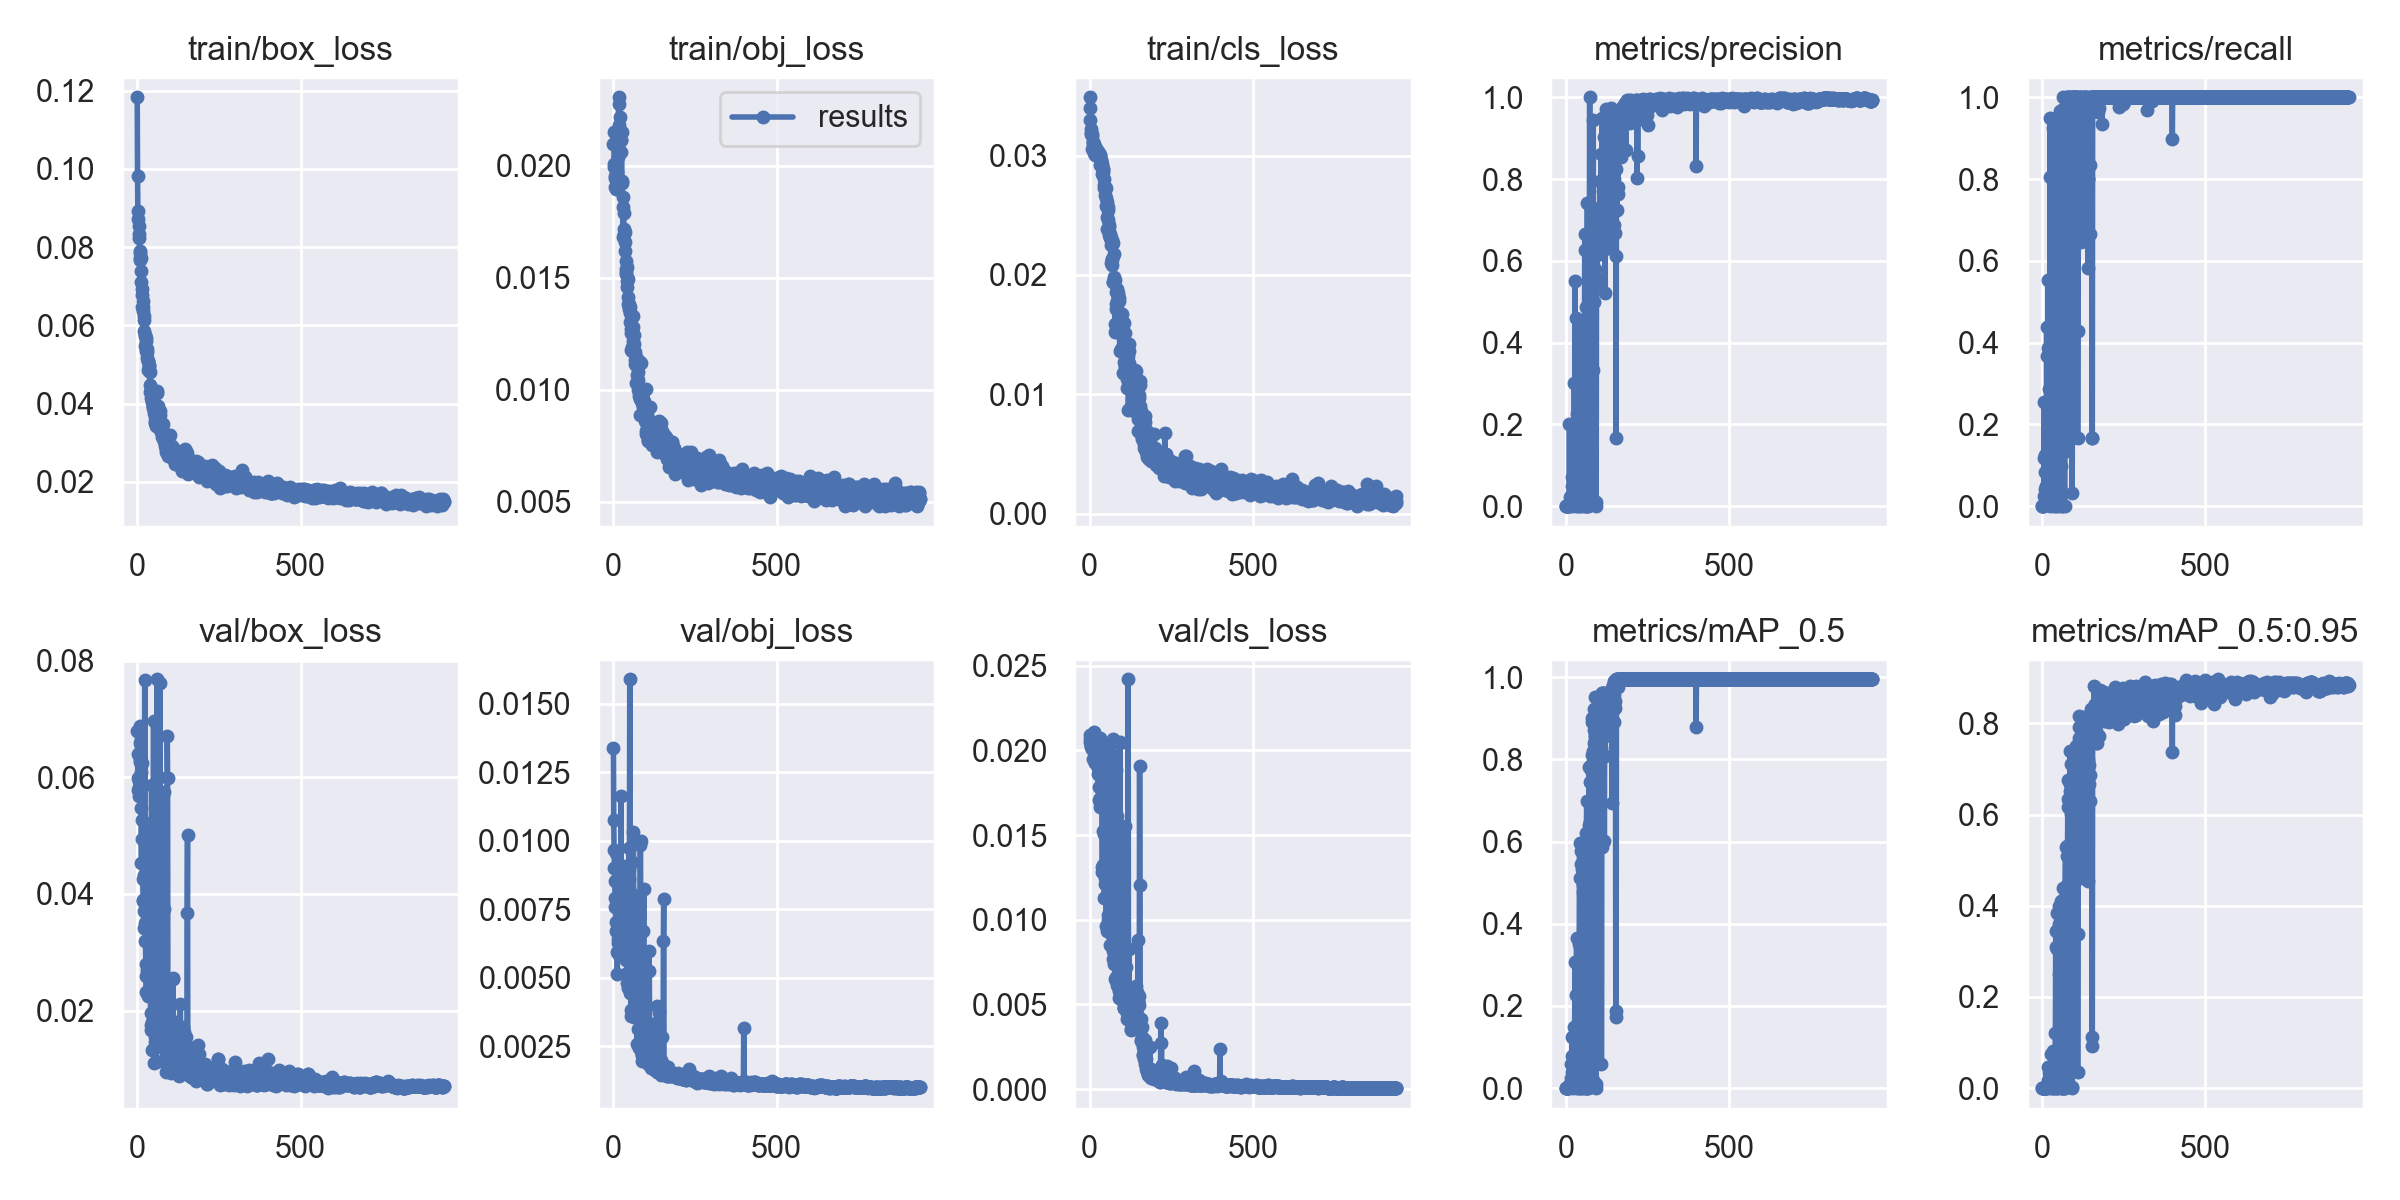

Data behind this chart, as committed beside it:
epoch, train/box_loss, train/obj_loss, train/cls_loss, metrics/precision, metrics/recall, metrics/mAP_0.5, metrics/mAP_0.5:0.95, val/box_loss, val/obj_loss, val/cls_loss, x/lr0, x/lr1, x/lr2
0, 0.1183, 0.02099, 0.0349, 0, 0, 0, 0, 0.06788, 0.01337, 0.02088, 0.00013, 0.00013, 0.09883
1, 0.09823, 0.0215, 0.03399, 0, 0, 0, 0, 0.06396, 0.01074, 0.02065, 0.0002698, 0.0002698, 0.09757
2, 0.08937, 0.0201, 0.03298, 0, 0, 0, 0, 0.05988, 0.00967, 0.02047, 0.0004093, 0.0004093, 0.09631
3, 0.08717, 0.01995, 0.0322, 0, 0, 0, 0, 0.05778, 0.009017, 0.02028, 0.0005485, 0.0005485, 0.09505
4, 0.08552, 0.01947, 0.03191, 0, 0, 0, 0, 0.05683, 0.008519, 0.02021, 0.0006875, 0.0006875, 0.09379
5, 0.08242, 0.01904, 0.0318, 0.0001117, 0.025, 6.2532e-05, 6.2532e-06, 0.05938, 0.007902, 0.02038, 0.0008263, 0.0008263, 0.09253
6, 0.08333, 0.01957, 0.0318, 0.0004447, 0.1167, 0.001189, 0.0001244, 0.05834, 0.007579, 0.02007, 0.0009648, 0.0009648, 0.09126
7, 0.07897, 0.01897, 0.03163, 0.001104, 0.2542, 0.001119, 0.0001834, 0.06292, 0.00705, 0.02018, 0.001103, 0.001103, 0.09
8, 0.07682, 0.01944, 0.03058, 0.002703, 0.08333, 0.003137, 0.0008827, 0.06876, 0.009552, 0.02057, 0.001241, 0.001241, 0.08874
9, 0.07849, 0.01938, 0.03118, 0.0008513, 0.125, 0.0008043, 0.0001033, 0.06596, 0.006692, 0.02001, 0.001379, 0.001379, 0.08748
10, 0.07735, 0.01971, 0.03119, 0.00305, 0.04167, 0.003382, 0.0004303, 0.06266, 0.006773, 0.01947, 0.001516, 0.001516, 0.08622
11, 0.07731, 0.01897, 0.03097, 0.2014, 0.05, 0.006516, 0.001073, 0.06087, 0.005933, 0.02077, 0.001654, 0.001654, 0.08495
12, 0.07385, 0.01923, 0.0302, 0.02334, 0.03333, 0.006731, 0.0007606, 0.05473, 0.005149, 0.02107, 0.00179, 0.00179, 0.08369
13, 0.07113, 0.0204, 0.03097, 0.009791, 0.08333, 0.009913, 0.001533, 0.04523, 0.006251, 0.02101, 0.001927, 0.001927, 0.08243
14, 0.06917, 0.0209, 0.03074, 0.001333, 0.4389, 0.002061, 0.0003947, 0.06249, 0.006405, 0.0195, 0.002064, 0.002064, 0.08116
15, 0.0677, 0.02116, 0.03066, 0.007309, 0.125, 0.01005, 0.002064, 0.05265, 0.007509, 0.01924, 0.0022, 0.0022, 0.0799
16, 0.06467, 0.02277, 0.03003, 0.01405, 0.3667, 0.02403, 0.007555, 0.04935, 0.007746, 0.01933, 0.002336, 0.002336, 0.07864
17, 0.06628, 0.02182, 0.03072, 0.02596, 0.2, 0.05797, 0.01777, 0.0426, 0.007621, 0.01943, 0.002472, 0.002472, 0.07737
18, 0.06467, 0.02307, 0.03069, 0.03087, 0.5528, 0.04035, 0.00939, 0.03899, 0.005827, 0.01932, 0.002607, 0.002607, 0.07611
19, 0.06363, 0.02218, 0.03058, 0.07013, 0.3861, 0.1239, 0.04616, 0.0388, 0.007514, 0.01929, 0.002742, 0.002742, 0.07484
20, 0.06138, 0.02156, 0.03055, 0.04858, 0.2875, 0.07899, 0.03251, 0.03407, 0.00816, 0.01968, 0.002877, 0.002877, 0.07358
21, 0.06248, 0.02153, 0.03053, 0.008283, 0.06667, 0.0187, 0.006796, 0.0371, 0.008367, 0.01966, 0.003012, 0.003012, 0.07231
22, 0.05849, 0.02118, 0.03045, 0.006757, 0.1667, 0.01289, 0.004078, 0.04323, 0.008399, 0.02019, 0.003146, 0.003146, 0.07105
23, 0.0572, 0.02062, 0.0304, 0, 0, 0, 0, 0.07678, 0.01164, 0.01978, 0.003281, 0.003281, 0.06978
24, 0.05752, 0.02116, 0.03037, 0.009049, 0.8056, 0.01612, 0.004647, 0.03508, 0.007987, 0.01917, 0.003415, 0.003415, 0.06852
25, 0.05484, 0.02154, 0.03031, 0.007372, 0.95, 0.0111, 0.002646, 0.03189, 0.008543, 0.02017, 0.003548, 0.003548, 0.06725
26, 0.05355, 0.01935, 0.0303, 0.3017, 0.3042, 0.1497, 0.04551, 0.02794, 0.008753, 0.01862, 0.003682, 0.003682, 0.06598
27, 0.05598, 0.01922, 0.03007, 0.17, 0.3042, 0.1321, 0.02644, 0.02599, 0.007598, 0.01898, 0.003815, 0.003815, 0.06471
28, 0.05668, 0.01861, 0.03026, 0.5499, 0.3135, 0.3065, 0.0746, 0.0231, 0.007295, 0.01781, 0.003948, 0.003948, 0.06345
29, 0.05161, 0.01816, 0.03001, 0.06504, 0.2833, 0.07968, 0.03078, 0.02693, 0.00745, 0.01705, 0.00408, 0.00408, 0.06218
30, 0.05308, 0.01683, 0.02994, 0.007649, 0.03333, 0.007611, 0.002461, 0.04373, 0.00857, 0.01911, 0.004213, 0.004213, 0.06091
31, 0.05394, 0.01791, 0.03006, 0.00488, 0.4583, 0.005804, 0.0008497, 0.04988, 0.009089, 0.02074, 0.004345, 0.004345, 0.05964
32, 0.05099, 0.01698, 0.02922, 0.4609, 0.3036, 0.226, 0.04892, 0.02636, 0.007145, 0.01721, 0.004477, 0.004477, 0.05838
33, 0.05094, 0.01718, 0.03003, 0.2245, 0.9259, 0.3659, 0.08223, 0.0224, 0.00632, 0.01665, 0.004609, 0.004609, 0.05711
34, 0.04864, 0.01703, 0.02966, 0.08577, 0.3208, 0.07879, 0.02017, 0.03424, 0.006904, 0.01834, 0.00474, 0.00474, 0.05584
35, 0.04981, 0.0166, 0.02964, 0.0009145, 0.3639, 0.001135, 0.0003962, 0.04808, 0.008441, 0.0186, 0.004871, 0.004871, 0.05457
36, 0.0496, 0.01619, 0.02938, 0.01238, 0.4625, 0.01844, 0.004722, 0.03568, 0.005951, 0.01955, 0.005002, 0.005002, 0.0533
37, 0.04846, 0.01525, 0.02926, 0, 0, 0, 0, 0.05092, 0.008291, 0.01927, 0.005133, 0.005133, 0.05203
38, 0.04806, 0.01575, 0.02849, 0.1489, 0.7083, 0.2968, 0.07951, 0.02523, 0.006869, 0.01281, 0.005263, 0.005263, 0.05076
39, 0.04476, 0.0154, 0.02911, 0.05786, 0.4028, 0.08819, 0.01642, 0.03561, 0.007675, 0.01311, 0.005394, 0.005394, 0.04949
40, 0.04292, 0.01518, 0.02889, 0.4536, 0.3328, 0.2315, 0.07982, 0.02297, 0.005657, 0.01307, 0.005523, 0.005523, 0.04822
41, 0.04303, 0.01549, 0.02891, 0.2102, 0.7403, 0.352, 0.1202, 0.0195, 0.008522, 0.01522, 0.005653, 0.005653, 0.04695
42, 0.04354, 0.01485, 0.02862, 0.325, 0.8559, 0.5958, 0.3457, 0.01665, 0.005155, 0.01325, 0.005783, 0.005783, 0.04568
43, 0.04145, 0.01461, 0.02732, 0.3352, 0.778, 0.5125, 0.3094, 0.01753, 0.004795, 0.01504, 0.005912, 0.005912, 0.04441
44, 0.04085, 0.01496, 0.02752, 0, 0, 0, 0, 0.05874, 0.008959, 0.01847, 0.006041, 0.006041, 0.04314
45, 0.04047, 0.01385, 0.02802, 0.3449, 0.9028, 0.5447, 0.384, 0.01321, 0.004636, 0.01127, 0.006169, 0.006169, 0.04187
46, 0.041, 0.01416, 0.0273, 0.4382, 0.8931, 0.5775, 0.3053, 0.01802, 0.004795, 0.01245, 0.006298, 0.006298, 0.0406
47, 0.0393, 0.0137, 0.02674, 0.004511, 0.01667, 0.001002, 0.0001864, 0.03347, 0.008961, 0.02017, 0.006426, 0.006426, 0.03933
48, 0.03894, 0.01384, 0.02741, 0.4109, 0.2804, 0.09783, 0.05979, 0.03061, 0.009748, 0.01208, 0.006554, 0.006554, 0.03805
49, 0.03934, 0.01363, 0.02726, 0.07434, 0.3333, 0.08407, 0.03048, 0.0344, 0.008588, 0.01315, 0.006681, 0.006681, 0.03678
50, 0.04254, 0.01345, 0.02648, 0, 0, 0, 0, 0.06961, 0.01589, 0.01828, 0.006809, 0.006809, 0.03551
51, 0.0377, 0.01368, 0.02578, 0.2963, 0.9402, 0.5324, 0.2499, 0.02196, 0.00443, 0.009633, 0.006936, 0.006936, 0.03424
52, 0.03955, 0.01303, 0.02613, 0.3399, 0.866, 0.5278, 0.4, 0.01099, 0.005148, 0.01269, 0.007063, 0.007063, 0.03296
53, 0.03499, 0.01177, 0.02382, 0.3739, 0.6875, 0.4944, 0.3594, 0.0146, 0.005051, 0.01569, 0.007189, 0.007189, 0.03169
54, 0.0365, 0.01272, 0.02482, 0.2923, 0.9667, 0.4772, 0.3225, 0.01542, 0.003805, 0.009357, 0.007316, 0.007316, 0.03042
55, 0.0356, 0.01253, 0.02544, 0.2841, 0.9522, 0.5525, 0.3013, 0.02359, 0.003593, 0.009974, 0.007442, 0.007442, 0.02914
56, 0.03417, 0.0126, 0.02568, 0.03612, 0.1442, 0.04316, 0.005154, 0.03215, 0.006136, 0.02033, 0.007568, 0.007568, 0.02787
57, 0.03499, 0.01193, 0.02465, 0.3237, 0.8712, 0.5527, 0.4106, 0.01119, 0.004582, 0.01029, 0.007693, 0.007693, 0.02659
58, 0.03622, 0.01176, 0.02402, 0.6667, 0.09873, 0.1246, 0.03143, 0.03553, 0.009207, 0.01163, 0.007819, 0.007819, 0.02532
59, 0.03735, 0.0122, 0.02421, 0.6274, 0.1625, 0.1683, 0.02468, 0.03672, 0.006399, 0.01804, 0.007944, 0.007944, 0.02404
... 880 more rows
